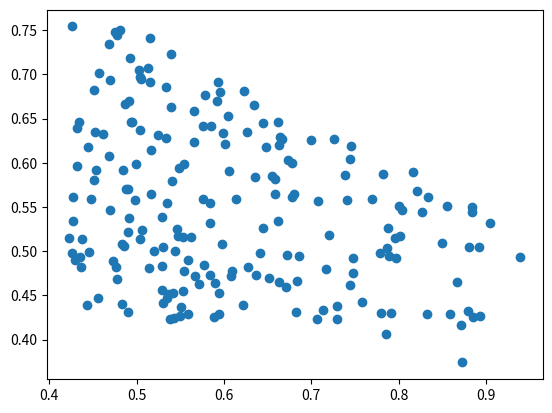

Write Python code to recreate this figure.
# -*- coding: utf-8 -*-
"""
Created on Thu Oct 12 11:01:02 2023

@author: chodo
"""

import sympy as simp
import random
import numpy as np
from matplotlib import pyplot as plt
import pandas as pd

x = simp.Symbol("x")
y = simp.Symbol("y")

# fci hustoty
fun = (1 -x -y)
# distrib
eq1 = simp.integrate(fun, (x, 0, 1-y))
eq2 = simp.integrate(eq1, (y, 0, 1))
c = 1/eq2

F_y = simp.integrate(c*fun, (y, 0, 1-x))

F_x = simp.integrate(c*fun, (x, 0, x))

size = 200
U = np.random.uniform(low=0, high=1, size=size)
V = np.random.uniform(low=0, high=1, size=size)
xy = []
for i in range(size):
    #    f_x - U[i] = 0
    #res = f_x.subs(((y, xr))
    res_x_fun = simp.solve([x >= 0, x <= 1, F_y - U[i]], x)
    x_i = simp.solve(res_x_fun, x)[0]
    
    # find y_i
    # c*fun <- x=x_i
    fun_xi = F_x.subs(x, x_i)
    res_y_fun = simp.solve([y >= 0, y <= 1, fun_xi - V[i]], y)
    y_i = simp.solve(res_y_fun, y)
    xy.append((x_i, y_i[0]))
xy = pd.DataFrame(xy)
plt.scatter(xy[:][0], xy[:][1])
plt.show()
